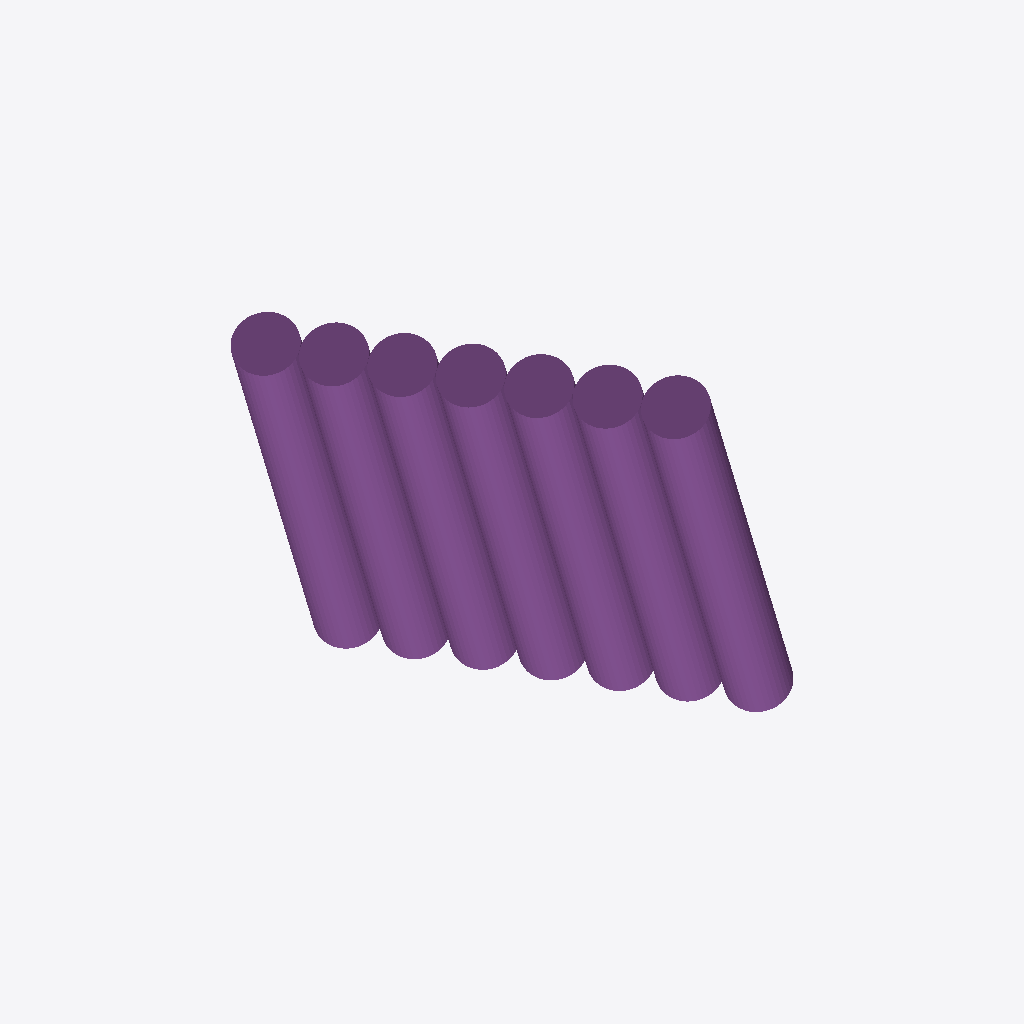
Isometric view of an IFC building model (IFC-SPF (STEP), schema IFC4X3, length unit millimetre), seen from the south-west, elements coloured by IFC class: 1 pile (purple).
Extent 4.7 m × 5.0 m × 5.0 m (x, y, z). Elements (1): 1 IfcPile.

HEADER;
FILE_DESCRIPTION(('ViewDefinition [Bridge_view]','ExchangeRequirement [Structural]','Option[Flat wide beams as plates:Off]','Option[Location by:Global]','Option[Locations from Organizer:Off]','Option[Layer:Name]','Option[Object coloring:ByObjectClass]','Option[Export All:Off]','Option[Export Pours:Off]'),'2;1');
FILE_NAME('Bohrpfahlwand-gedreht-gruppiert.ifc','2025-12-23T16:51:42',('wpx619'),('Trimble'),'IFC Export Version Nov  7 2025','Tekla Structures 2025 Service Pack 5.1','IFC4 test model');
FILE_SCHEMA(('IFC4X3'));
ENDSEC;
DATA;
#34=IFCPROJECT('3OPznpQEb618FFOI9JWPQ1',#5,'Unknown',$,$,$,$,(#33),#27);
#38=IFCSITE('0qwr6muDn2evvtfg40LP5Q',#5,'Unknown',$,$,#37,$,$,.ELEMENT.,$,$,$,$,$);
#1498=IFCPILE('0plqtd_QfB_8PuGML$8h3Q',#1497,'Betonpfahl','D600',$,#55,#1496,'Beton',.BORED.,.PRECAST_CONCRETE.);
ENDSEC;
